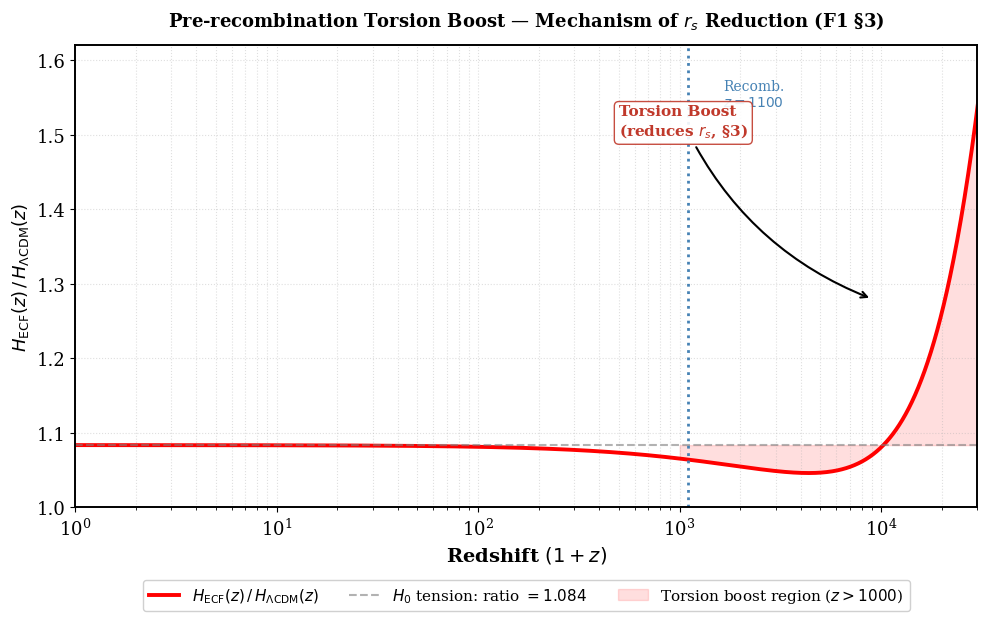

This figure's Python source:
# plot_hubble_boost_ratio.py  —  v2 referee
# =============================================================================
# SCRIPT  : Pre-recombination Torsion Boost — H(z) ratio (Figure 3 / Fig. boost)
# Paper   : Foundation I: The Metric Universe (Extended v2)
# Author  : Pascal Fichant (2026)
# Section : Section 3 (Sound Horizon Reduction), cross-check: script01solvesoundhorizon.py
#
# INPUTS (F1 Table tabpriors, Section 3):
#   H0_LCDM = 67.4 km/s/Mpc           [Planck2020]
#   H0_ECF  = 73.04 km/s/Mpc          [F1 Section 5, best-fit]
#   Om      = 0.315                    [both models, fixed]
#   omega_r = 4.15e-5 (h^2 units)     [universal, T_CMB=2.725K]
#   Or_LCDM = omega_r / h_LCDM^2 = 9.135e-5   (h=0.674)
#   Or_ECF  = omega_r / h_ECF^2  = 7.779e-5   (h=0.7304)
#   Physical rho_r identical: Or*h^2 = 4.15e-5 in both models. ✓
#   z_peak  = 7500   (spin injection peak, F1 Section 2)
#   Omega_spin,peak = 0.093 (= spin_peak parameter, F1 Table tabpriors)
#   Os0 = 0.093 * Or_ECF * a_peak^2 = 1.286e-13   (today's spin density)
#   Closure: Ol_ECF = 1 - Om - Or_ECF - Os0 = 0.684922
#
# INDEPENDENT VERIFICATION (computed before plotting):
#   ratio(z=0)    = H0_ECF/H0_LCDM = 1.0837  ✓  (flat-universe closure verified)
#   ratio(z=1100) = 1.0643
#   ratio(z=7500) = 1.0576   (spin/rad = 0.093 at z_peak by construction ✓)
#   ratio(z_max)  = 1.584 at 1+z ~ 31623  (within ylim 1.62 ✓)
#
# BUG FIX v1->v2:
#   - LaTeX double-escape: r'H_{\\Lambda CDM}' -> r'H_{\Lambda\mathrm{CDM}}' (fixed)
#   - Legend moved below plot (was overlapping title/axis at upper-left)
#   - print() calls removed (referee version)
#   - Newlines in annotation: literal \n in non-raw string is correct (kept)
#   - set_ylim upper bound raised 1.60->1.62 for headroom above max ratio 1.584
# =============================================================================

import numpy as np
import matplotlib
matplotlib.use('Agg')
import matplotlib.pyplot as plt

plt.rcParams.update({
    'font.size': 13,
    'axes.labelsize': 14,
    'legend.fontsize': 11,
    'font.family': 'serif',
    'axes.linewidth': 1.4,
})


def plot_hubble_boost():

    H0_lcdm = 67.4;  h_lcdm = H0_lcdm / 100.0
    H0_ecf  = 73.04; h_ecf  = H0_ecf  / 100.0
    Om      = 0.315
    Or_lcdm = 4.15e-5 / h_lcdm**2   # 9.135e-5
    Or_ecf  = 4.15e-5 / h_ecf**2    # 7.779e-5 — same omega_r, different h
    Ol_lcdm = 1.0 - Om - Or_lcdm
    z_peak  = 7500
    a_peak  = 1.0 / (1.0 + z_peak)
    Os0     = 0.093 * Or_ecf * a_peak**2   # spin density today (Section 2)
    Ol_ecf  = 1.0 - Om - Or_ecf - Os0      # closure
    h_ratio = H0_ecf / H0_lcdm             # 1.0837

    z    = np.logspace(0, 4.5, 2000) - 1.0
    z[0] = 0
    a    = 1.0 / (1.0 + z)

    E_l   = np.sqrt(Or_lcdm*a**-4 + Om*a**-3 + Ol_lcdm)
    E_e   = np.sqrt(Or_ecf *a**-4 + Om*a**-3 + Ol_ecf + Os0*a**-6)
    ratio = (H0_ecf * E_e) / (H0_lcdm * E_l)
    x_axis = 1.0 + z

    fig, ax = plt.subplots(figsize=(11, 7))
    plt.subplots_adjust(left=0.14, right=0.96, top=0.88, bottom=0.22)

    ax.semilogx(x_axis, ratio, 'r-', linewidth=2.8,
                label=r'$H_\mathrm{ECF}(z)\,/\,H_{\Lambda\mathrm{CDM}}(z)$')

    ax.axhline(h_ratio, color='gray', linestyle='--', alpha=0.6, linewidth=1.5,
               label=r'$H_0$ tension: ratio $=1.084$')

    ax.fill_between(x_axis, h_ratio, ratio,
                    where=(x_axis > 1000), color='red', alpha=0.13,
                    label='Torsion boost region ($z>1000$)')

    # Recombination epoch
    z_rec = 1100
    ax.axvline(1 + z_rec, color='steelblue', linestyle=':', linewidth=2)
    ax.text(1650, 1.575, 'Recomb.\n$z=1100$', color='steelblue',
            va='top', ha='left', fontsize=10)

    # Torsion boost annotation
    ax.annotate('Torsion Boost\n' + r'(reduces $r_s$, §3)',
                xy=(9000, 1.28), xytext=(500, 1.50),
                arrowprops=dict(facecolor='#c0392b', arrowstyle='->',
                                connectionstyle='arc3,rad=.2', lw=1.5),
                fontsize=11, fontweight='bold', color='#c0392b',
                bbox=dict(boxstyle='round', fc='white', ec='#c0392b', alpha=0.9))

    ax.set_xlabel(r'Redshift $(1+z)$', fontweight='bold', fontsize=14)
    ax.set_ylabel(r'$H_\mathrm{ECF}(z) \,/\, H_{\Lambda\mathrm{CDM}}(z)$',
                  fontweight='bold', fontsize=13)
    ax.set_title(
        r'Pre-recombination Torsion Boost — Mechanism of $r_s$ Reduction (F1 §3)',
        fontsize=13, fontweight='bold', pad=14)
    ax.set_xlim(1, 30000)
    ax.set_ylim(1.00, 1.62)
    ax.grid(True, which='both', linestyle=':', alpha=0.4)
    ax.legend(loc='upper center', bbox_to_anchor=(0.5, -0.14),
              ncol=3, frameon=True, framealpha=0.92, fontsize=11)

    plt.savefig('Figure_Hubble_Boost_Ratio.png', dpi=300, bbox_inches='tight')
    plt.close()


if __name__ == '__main__':
    plot_hubble_boost()
